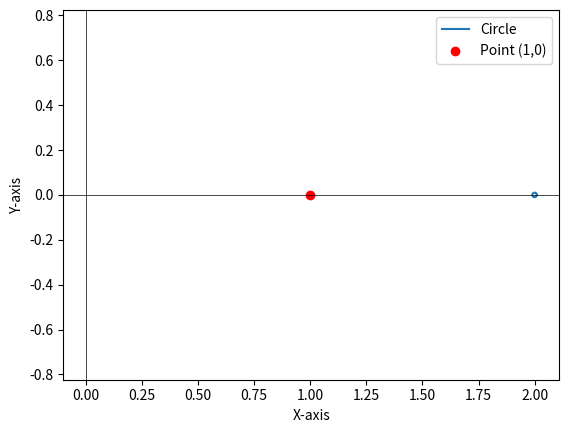

Source code (Python):
import matplotlib.pyplot as plt
import numpy as np

# Define circle parameters
center = (2, 0)
radius = 0.01

# Generate points for the circle
theta = np.linspace(0, 2*np.pi, 100)
x_circle = center[0] + radius * np.cos(theta)
y_circle = center[1] + radius * np.sin(theta)

# Plot the circle
plt.plot(x_circle, y_circle, label='Circle')
plt.scatter([1], [0], color='red', label='Point (1,0)')
plt.axhline(0, color='black',linewidth=0.5)
plt.axvline(0, color='black',linewidth=0.5)
plt.xlabel('X-axis')
plt.ylabel('Y-axis')
plt.axis('equal')
plt.legend()

# Save the plot
plt.savefig('plotg231.png')

# Show the plot
plt.show()
